Run: headless pygame with SDL's dummy video driver; simulated clock (each Clock.tick advances the game by its frame time, no real sleeping); random seed 0; keys injected as events and as key.get_pressed() state; mouse plan: one left click at the window centre at the start of phase 2, then a move to the lower-right quarter at the start of phase 3.
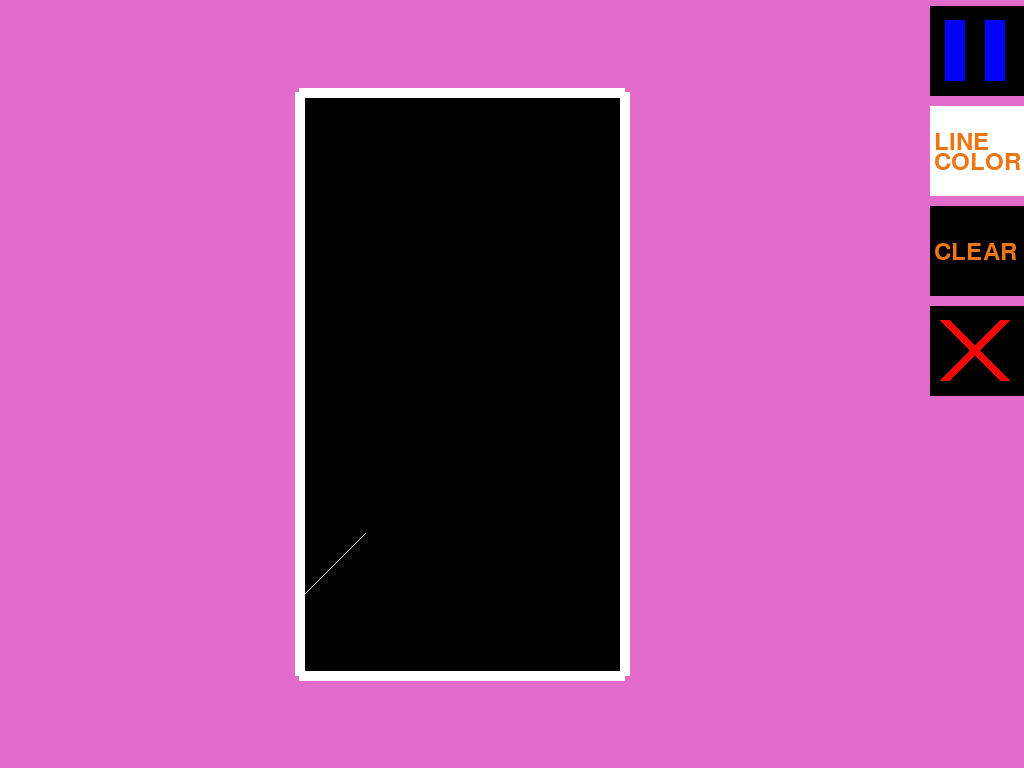
Frame 1 of 4 · flips 1–60 · no input
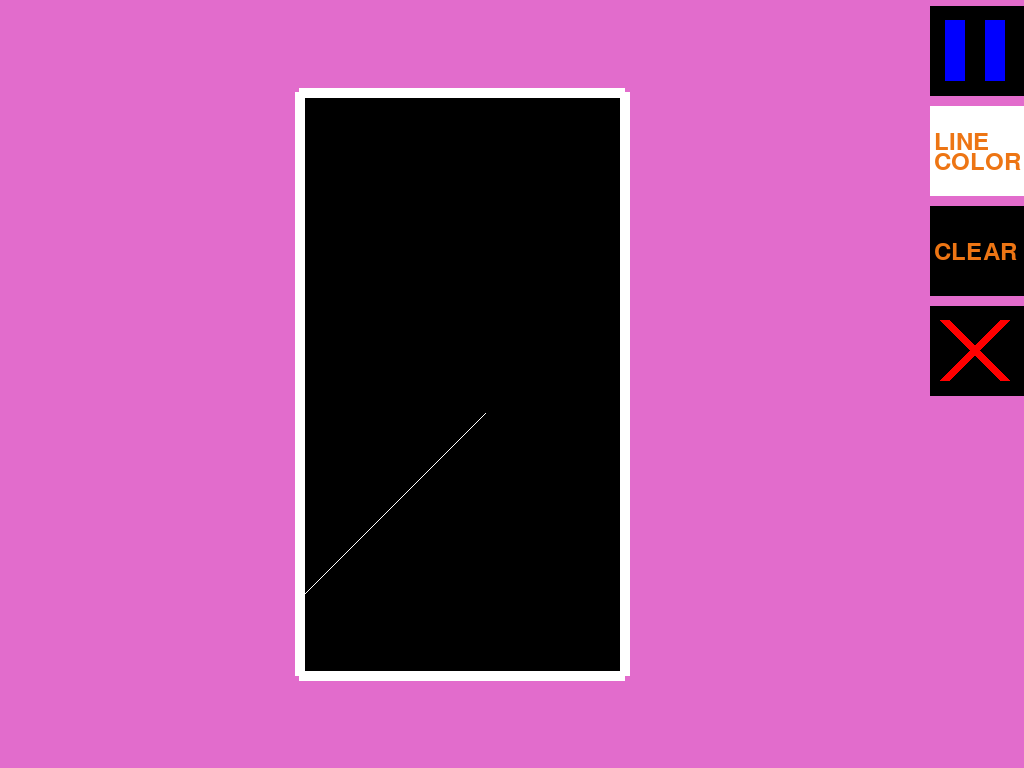
Frame 2 of 4 · flips 61–180 · clicked the window centre · tapped SPACE, RETURN · held RIGHT (→), D
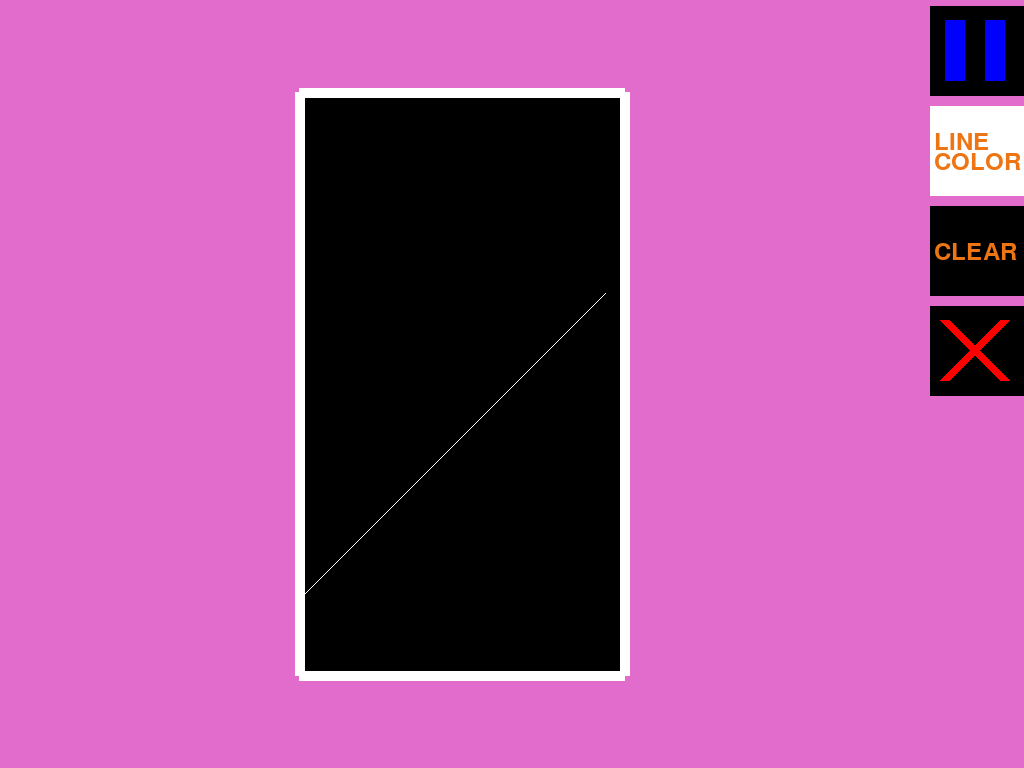
Frame 3 of 4 · flips 181–300 · moved the mouse to the lower-right quarter · held DOWN (↓), S
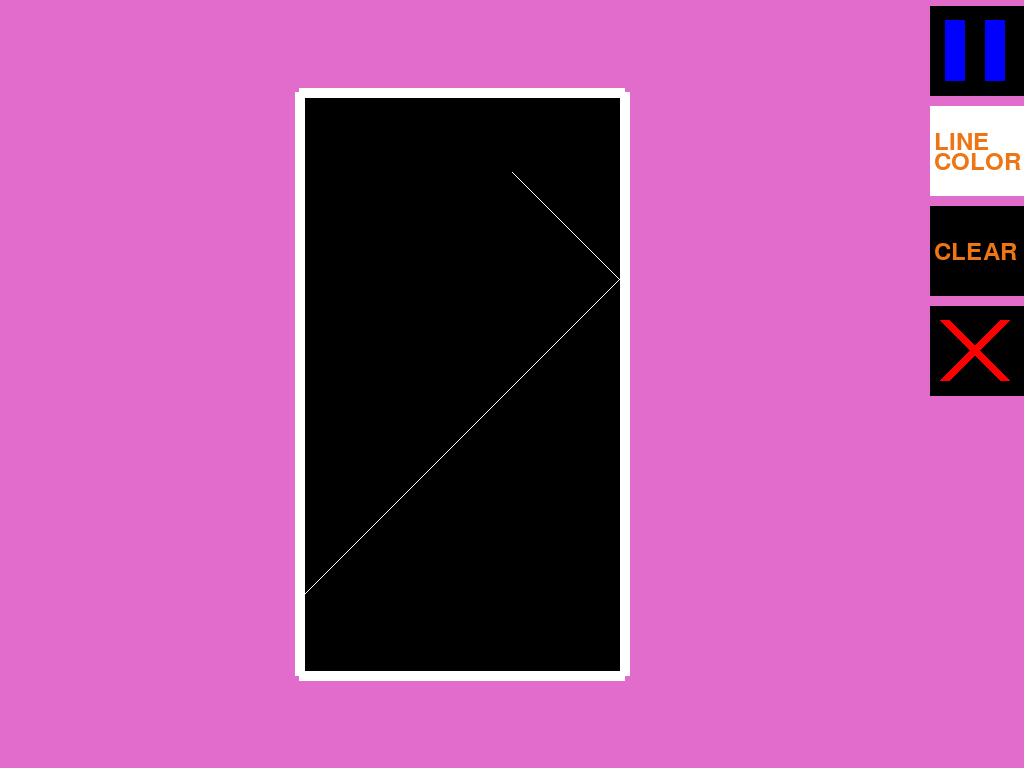
Frame 4 of 4 · flips 301–420 · held LEFT (←), A, UP (↑), W

The pygame program that drew these frames:

import pygame
import random

if __name__ == '__main__':
    pygame.init()

    # вычисление цвета
    background_color = (random.randint(10, 255), random.randint(10, 255), random.randint(10, 255))
    text_colors = (random.randint(10, 255), random.randint(10, 255), random.randint(10, 255))
    pause_color = (0, 0, 255)

    # вычисление разрешения экрана
    infoObject = pygame.display.Info()
    wight_screen = infoObject.current_w
    height_screen = infoObject.current_h
    size_screen = (wight_screen, height_screen)

    # размеры поля
    wight_field = random.randint(50, wight_screen)
    height_field = random.randint(50, height_screen)

    # вычисление верхней правой точки поля
    x_1 = int((wight_screen - wight_field - 100) // 2)
    y_1 = int((height_screen - height_field) // 2)
    xy_1 = (x_1, y_1)

    # вычисление нижней левой точки поля
    x_2 = int(x_1 + wight_field)
    y_2 = int(y_1 + height_field)
    xy_2 = (x_2, y_2)

    # вычисление нижней правой поля
    x_3 = x_1
    y_3 = y_2
    xy_3 = (x_3, y_3)

    # вычисление верхней левой точки поля
    x_4 = x_2
    y_4 = y_1
    xy_4 = (x_4, y_4)

    pause_flag = True

    x = x_1
    y = random.randint(y_1, y_3)
    xy_line = (x, y)
    f = 1
    color = (255, 255, 255)

    screen = pygame.display.set_mode(size_screen)
    screen_2 = pygame.display.set_mode(size_screen)
    screen.fill(background_color)
    pygame.draw.polygon(screen, (0, 0, 0), ((x_1, y_1), (x_3, y_3), (x_2, y_2), (x_4, y_4)))

    running = True

    while running:
        for event in pygame.event.get():
            if event.type == pygame.QUIT:
                running = False
            if event.type == pygame.MOUSEBUTTONDOWN:
                x_mouse = pygame.mouse.get_pos()[0]
                y_mouse = pygame.mouse.get_pos()[1]
                if x_mouse > wight_screen - 100 and y_mouse < 100:
                    if pause_flag:
                        pause_flag = False
                        pause_color = (255, 0, 0)
                    else:
                        pause_flag = True
                        pause_color = (0, 0, 255)

                if (x_mouse > wight_screen - 100) and (y_mouse > 100) and (y_mouse < 200):
                    color = (random.randint(10, 255), random.randint(10, 255), random.randint(10, 255))

                if (x_mouse > wight_screen - 100) and (y_mouse > 300):
                    running = False

                if (x_mouse > wight_screen - 100) and (y_mouse > 200) and (y_mouse < 300):
                    pygame.draw.polygon(screen, (0, 0, 0), ((x_1, y_1), (x_3, y_3), (x_2, y_2), (x_4, y_4)))
        screen = screen_2

        if pause_flag:
            if ((x == x_1 and y == y_1) or (x == x_2 and y == y_2) or
                    (x == x_1 and y == y_2) or (x == x_2 and y == y_1)):
                if f == 1:
                    f = 3
                elif f == 2:
                    f = 4
                elif f == 3:
                    f = 1
                elif f == 4:
                    f = 2
            if x < x_1 or x > x_2 or y < y_1 or y > y_2:
                running = False
                print('Произошла техничская проблема')
            if x == x_2:
                if f == 2:
                    x -= 1
                    y -= 1
                    f = 1
                elif f == 3:
                    x -= 1
                    y += 1
                    f = 4
                xy_line = (x, y)
            elif x == x_1:
                if f == 4:
                    x += 1
                    y += 1
                    f = 3
                elif f == 1:
                    x += 1
                    y -= 1
                    f = 2
                xy_line = (x, y)
            elif y == y_2:
                if f == 3:
                    x += 1
                    y -= 1
                    f = 2
                elif f == 4:
                    x -= 1
                    y += 1
                    f = 1
                xy_line = (x, y)
            elif y == y_1:
                if f == 1:
                    x -= 1
                    y += 1
                    f = 4
                elif f == 2:
                    x += 1
                    y += 1
                    f = 3
                xy_line = (x, y)

            if f == 1:
                x -= 1
                y -= 1
            elif f == 2:
                x += 1
                y -= 1
            elif f == 3:
                x += 1
                y += 1
            elif f == 4:
                x -= 1
                y += 1
            pygame.draw.line(screen, color, xy_line, (x, y), 1)

        # границы поля
        pygame.draw.line(screen, (255, 255, 255), (x_1 - 5, y_1 - 5), (x_4 + 5, y_4 - 5), 10)
        pygame.draw.line(screen, (255, 255, 255), (x_1 - 5, y_1 - 5), (x_3 - 5, y_3 + 5), 10)
        pygame.draw.line(screen, (255, 255, 255), (x_3 - 5, y_3 + 5), (x_2 + 5, y_2 + 5), 10)
        pygame.draw.line(screen, (255, 255, 255), (x_2 + 5, y_2 + 5), (x_4 + 5, y_4 - 5), 10)

        # заготовка для кнопок
        pygame.draw.polygon(screen, (0, 0, 0), ((wight_screen - 100, 0), (wight_screen - 100, 400),
                            (wight_screen, 400), (wight_screen, 0)))
        pygame.draw.polygon(screen, color, ((wight_screen - 100, 100), (wight_screen - 100, 200),
                            (wight_screen, 200), (wight_screen, 100)))
        # постоение контура кнопок
        pygame.draw.line(screen, background_color, (wight_screen - 100, 0), (wight_screen, 0), 10)
        pygame.draw.line(screen, background_color, (wight_screen - 100, 0), (wight_screen - 100, height_screen), 10)
        pygame.draw.line(screen, background_color, (wight_screen - 100, 100), (wight_screen, 100), 10)
        pygame.draw.line(screen, background_color, (wight_screen - 100, 200), (wight_screen, 200), 10)
        pygame.draw.line(screen, background_color, (wight_screen - 100, 300), (wight_screen, 300), 10)
        pygame.draw.line(screen, background_color, (wight_screen - 104, 400), (wight_screen, 400), 10)

        # создание кнопок
        # крест
        pygame.draw.line(screen, (255, 0, 0), (wight_screen - 80, 320), (wight_screen - 20, 380), 10)
        pygame.draw.line(screen, (255, 0, 0), (wight_screen - 20, 320), (wight_screen - 80, 380), 10)
        # пауза
        if not pause_flag:
            pygame.draw.line(screen, (255, 0, 0), (wight_screen - 70, 20), (wight_screen - 70, 80), 20)
            pygame.draw.line(screen, (255, 0, 0), (wight_screen - 30, 20), (wight_screen - 30, 80), 20)
        else:
            pygame.draw.line(screen, (0, 0, 255), (wight_screen - 70, 20), (wight_screen - 70, 80), 20)
            pygame.draw.line(screen, (0, 0, 255), (wight_screen - 30, 20), (wight_screen - 30, 80), 20)
        # смена цвета
        text = pygame.font.Font(None, 36)

        text_line = text.render('LINE', True, text_colors)
        text_color = text.render('COLOR', True, text_colors)
        screen.blit(text_line, (wight_screen - 90, 130))
        screen.blit(text_color, (wight_screen - 90, 150))
        # очистка
        text_clear = text.render('CLEAR', True, text_colors)
        screen.blit(text_clear, (wight_screen - 90, 240))

        pygame.display.flip()
    pygame.quit()
